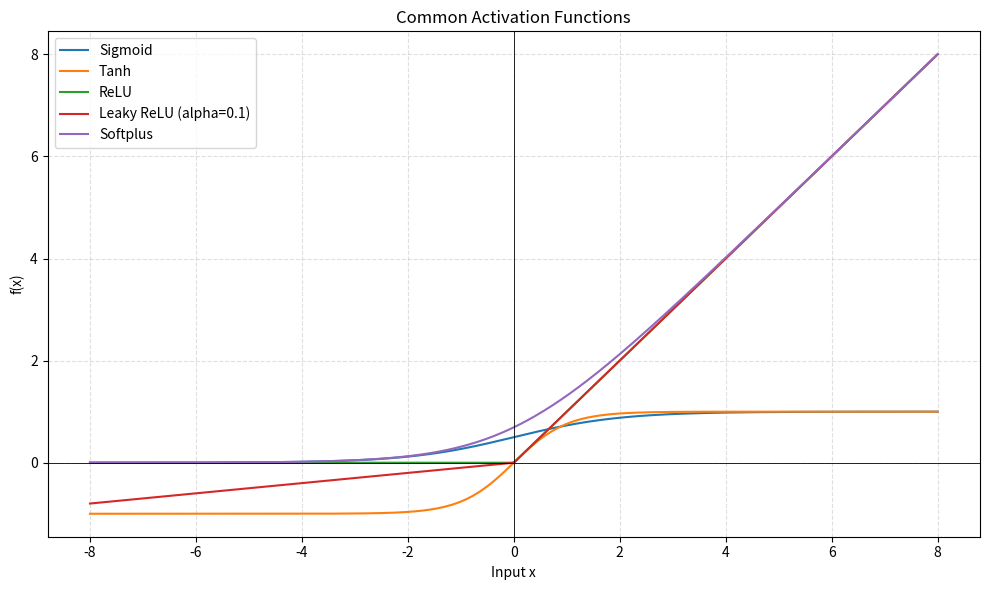

Write the Python code that produced this figure.
"""A-1: Plot common activation functions used in neural networks."""

import numpy as np
import matplotlib.pyplot as plt


def sigmoid(x: np.ndarray) -> np.ndarray:
    return 1.0 / (1.0 + np.exp(-x))


def tanh(x: np.ndarray) -> np.ndarray:
    return np.tanh(x)


def relu(x: np.ndarray) -> np.ndarray:
    return np.maximum(0.0, x)


def leaky_relu(x: np.ndarray, alpha: float = 0.1) -> np.ndarray:
    return np.where(x > 0.0, x, alpha * x)


def softplus(x: np.ndarray) -> np.ndarray:
    return np.log1p(np.exp(x))


def main() -> None:
    x = np.linspace(-8, 8, 500)

    plt.figure(figsize=(10, 6))
    plt.plot(x, sigmoid(x), label="Sigmoid")
    plt.plot(x, tanh(x), label="Tanh")
    plt.plot(x, relu(x), label="ReLU")
    plt.plot(x, leaky_relu(x), label="Leaky ReLU (alpha=0.1)")
    plt.plot(x, softplus(x), label="Softplus")

    plt.title("Common Activation Functions")
    plt.xlabel("Input x")
    plt.ylabel("f(x)")
    plt.axhline(0, color="black", linewidth=0.6)
    plt.axvline(0, color="black", linewidth=0.6)
    plt.grid(True, linestyle="--", alpha=0.4)
    plt.legend()
    plt.tight_layout()
    plt.show()


if __name__ == "__main__":
    main()
